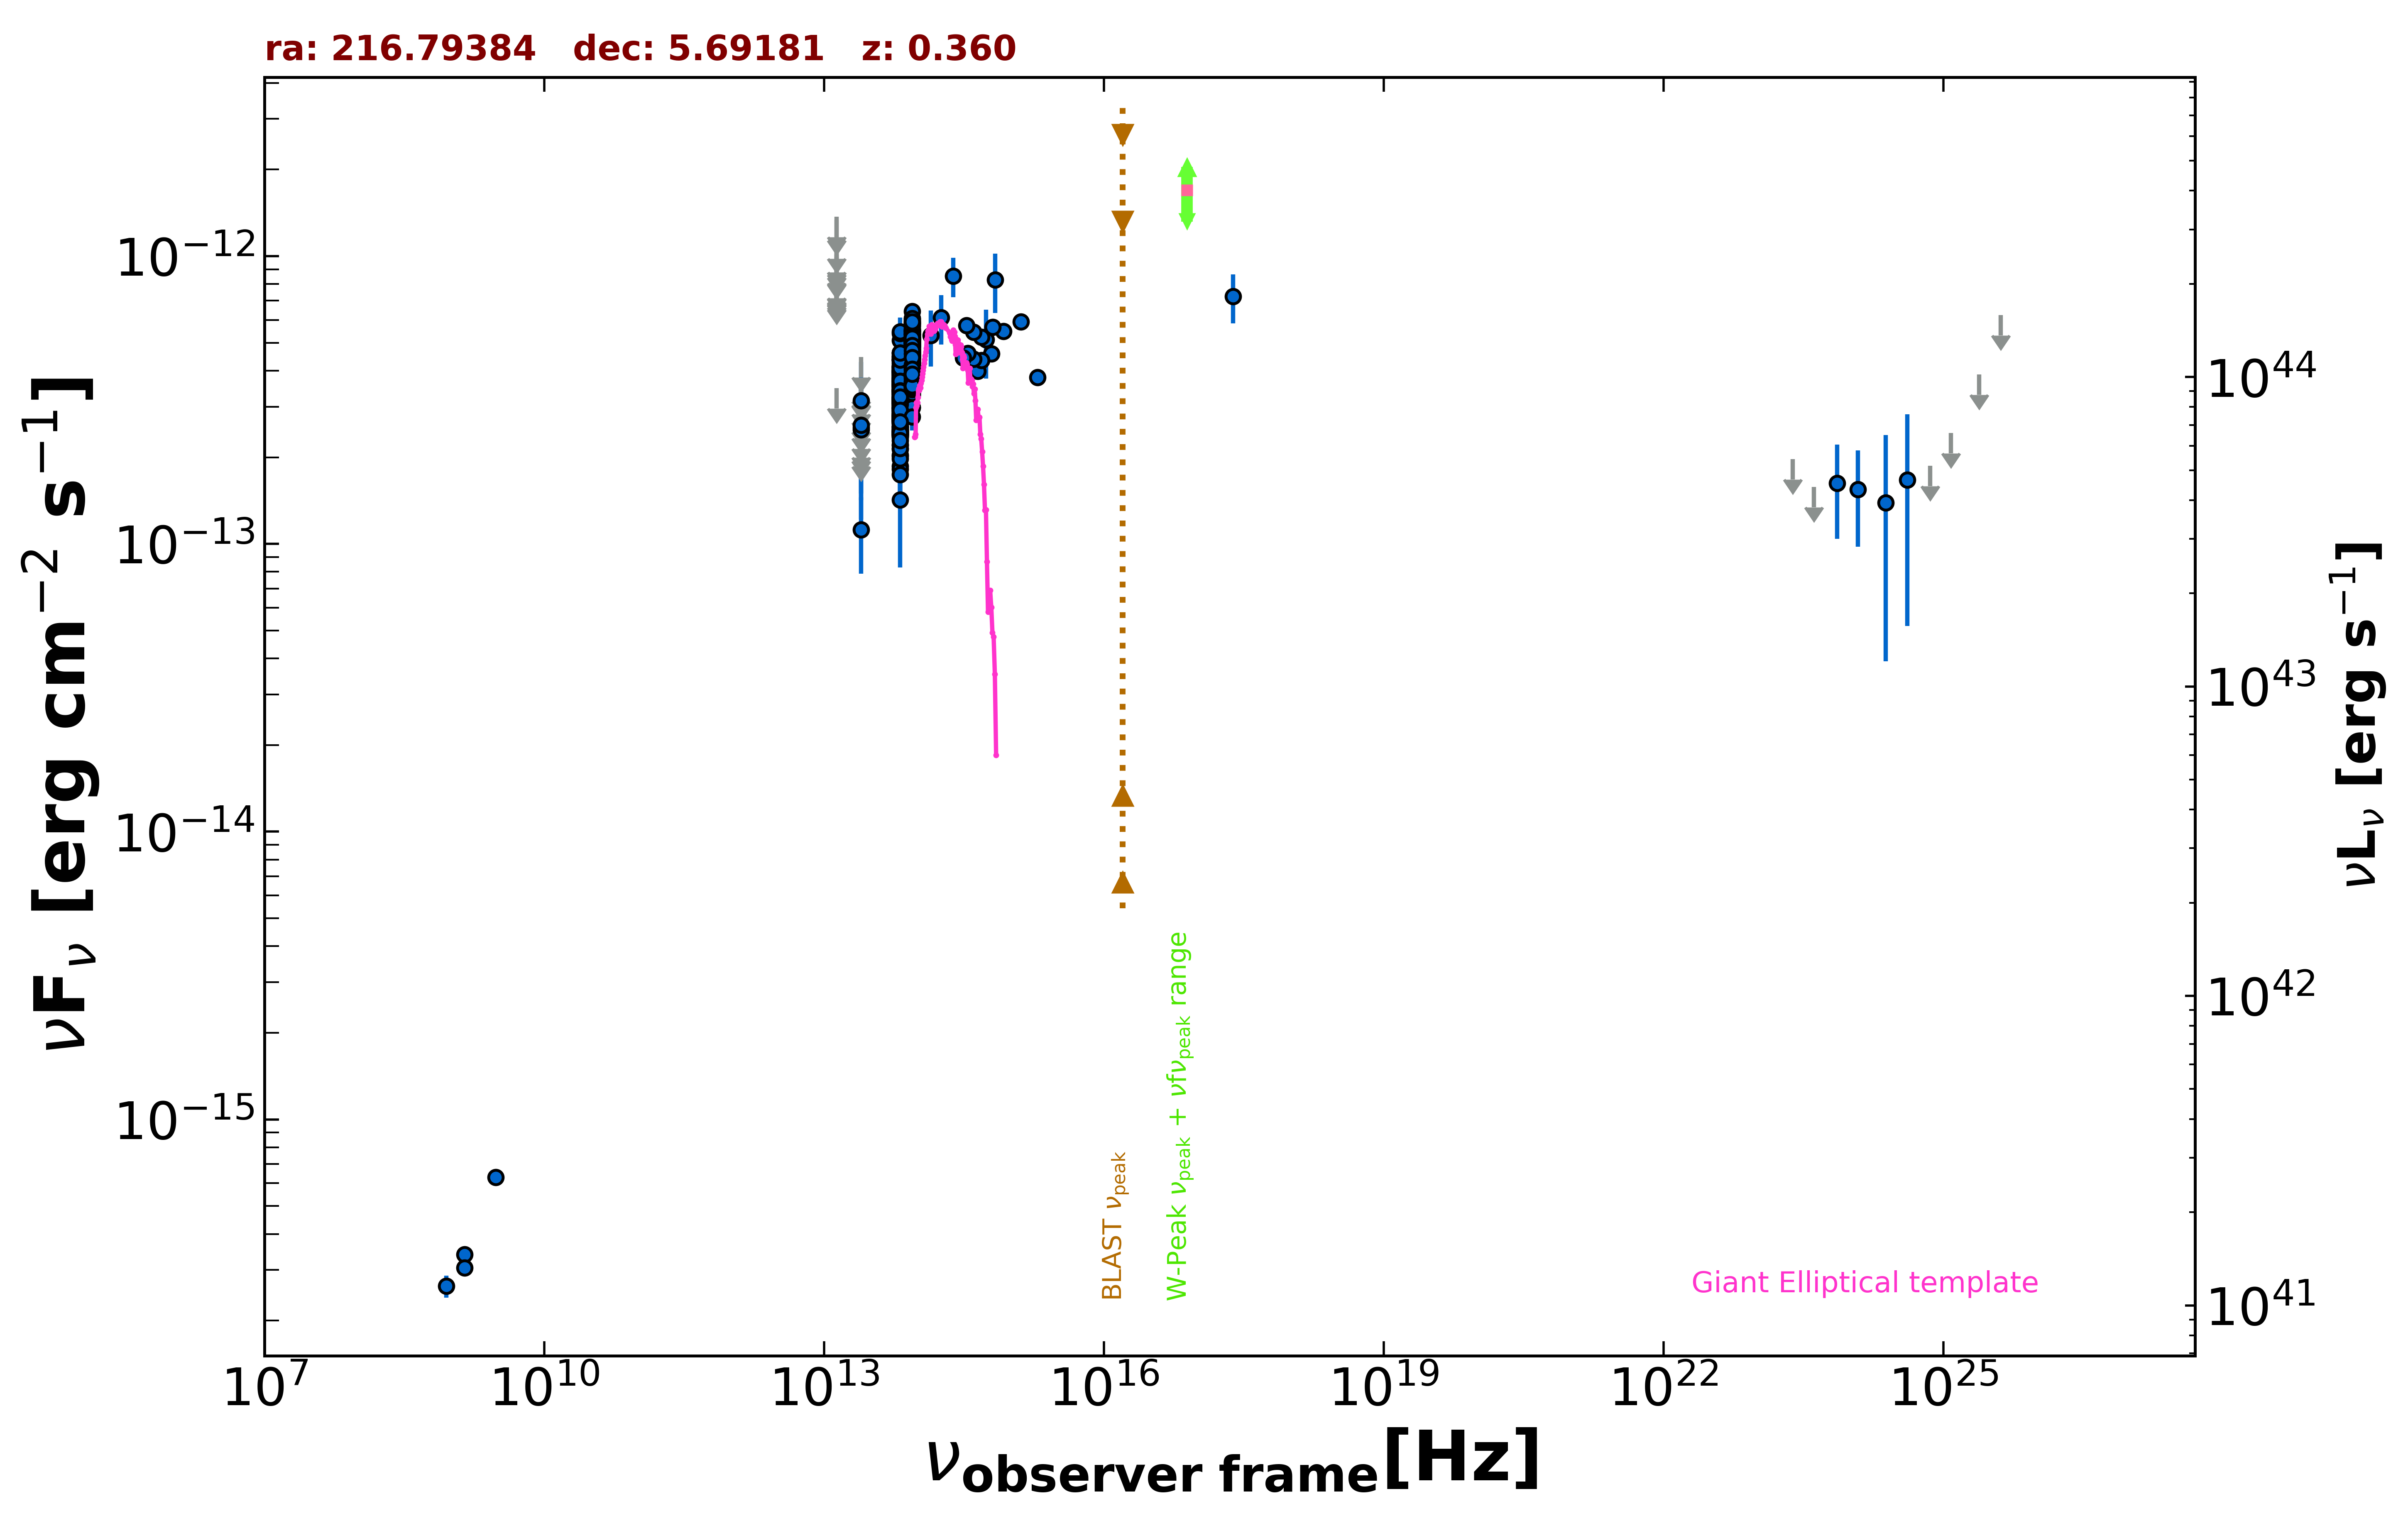

The file beside this chart, header and first rows:
freq., flux, err_flux, MJD_start, MJD_end, flag, catalog, reference
1.400e+09, 3.389e-16, 1.850e-18, 55000, 55000, , FIRST, White et al. 1997  ApJ  475 479
1.400e+09, 3.052e-16, 1.120e-17, 55000, 55000, , NVSS, Condon et al. 1998  AJ  115  1693
8.870e+08, 2.634e-16, 2.305e-17, 55000, 55000, , RACS, Hale et al. 2021  PASA  38  e058
3.000e+09, 6.297e-16, 8.250e-18, 55000, 55000, , VLASSQL, Gordon et al. 2021  ApJS  255  30
2.418e+17, 7.244e-13, 1.403e-13, 55000, 55000, , RASS, Boller et al. 2016  A&A  103  1
1.389e+14, 5.303e-13, 1.162e-13, 55000, 55000, , 2MASS, Skrutskie et al. 2006  AJ  131  1163
1.804e+14, 6.128e-13, 1.193e-13, 55000, 55000, , 2MASS, Skrutskie et al. 2006  AJ  131  1163
2.427e+14, 8.536e-13, 1.341e-13, 55000, 55000, , 2MASS, Skrutskie et al. 2006  AJ  131  1163
8.817e+13, 4.023e-13, 2.600e-15, 55000, 55000, , UNWISE, Schlafly et al. 2019  ApJS  240  30
6.517e+13, 2.771e-13, 3.700e-15, 55000, 55000, , UNWISE, Schlafly et al. 2019  ApJS  240  30
8.817e+13, 3.716e-13, 1.025e-14, 55000, 55000, , WISE, Wright et al. 2010  AJ  140  1868
6.517e+13, 2.792e-13, 1.025e-14, 55000, 55000, , WISE, Wright et al. 2010  AJ  140  1868
2.498e+13, 1.119e-13, 3.322e-14, 55000, 55000, , WISE, Wright et al. 2010  AJ  140  1868
1.363e+13, 3.473e-13, 0.000e+00, 55000, 55000, UL, WISE, Wright et al. 2010  AJ  140  1868
8.817e+13, 4.294e-13, 2.690e-14, 56684, 56684, , NEOWISE, Mainzer et al. 2014  ApJ  792  30
6.517e+13, 2.425e-13, 5.085e-14, 56684, 56684, , NEOWISE, Mainzer et al. 2014  ApJ  792  30
8.817e+13, 3.941e-13, 3.380e-14, 56683, 56683, , NEOWISE, Mainzer et al. 2014  ApJ  792  30
6.517e+13, 3.084e-13, 5.020e-14, 56683, 56683, , NEOWISE, Mainzer et al. 2014  ApJ  792  30
8.817e+13, 4.435e-13, 2.945e-14, 56681, 56681, , NEOWISE, Mainzer et al. 2014  ApJ  792  30
6.517e+13, 3.752e-13, 6.495e-14, 56681, 56681, , NEOWISE, Mainzer et al. 2014  ApJ  792  30
8.817e+13, 3.848e-13, 2.835e-14, 56680, 56680, , NEOWISE, Mainzer et al. 2014  ApJ  792  30
6.517e+13, 3.875e-13, 6.165e-14, 56680, 56680, , NEOWISE, Mainzer et al. 2014  ApJ  792  30
8.817e+13, 2.987e-13, 3.145e-14, 56684, 56684, , NEOWISE, Mainzer et al. 2014  ApJ  792  30
6.517e+13, 1.865e-13, 5.270e-14, 56684, 56684, , NEOWISE, Mainzer et al. 2014  ApJ  792  30
8.817e+13, 4.871e-13, 2.785e-14, 56684, 56684, , NEOWISE, Mainzer et al. 2014  ApJ  792  30
6.517e+13, 2.612e-13, 4.915e-14, 56684, 56684, , NEOWISE, Mainzer et al. 2014  ApJ  792  30
8.817e+13, 3.788e-13, 2.690e-14, 56684, 56684, , NEOWISE, Mainzer et al. 2014  ApJ  792  30
6.517e+13, 3.412e-13, 4.475e-14, 56684, 56684, , NEOWISE, Mainzer et al. 2014  ApJ  792  30
8.817e+13, 4.505e-13, 2.695e-14, 56683, 56683, , NEOWISE, Mainzer et al. 2014  ApJ  792  30
6.517e+13, 1.822e-13, 4.995e-14, 56683, 56683, , NEOWISE, Mainzer et al. 2014  ApJ  792  30
8.817e+13, 4.443e-13, 3.440e-14, 56680, 56680, , NEOWISE, Mainzer et al. 2014  ApJ  792  30
6.517e+13, 3.208e-13, 6.060e-14, 56680, 56680, , NEOWISE, Mainzer et al. 2014  ApJ  792  30
8.817e+13, 4.048e-13, 3.395e-14, 56681, 56681, , NEOWISE, Mainzer et al. 2014  ApJ  792  30
6.517e+13, 3.359e-13, 6.505e-14, 56681, 56681, , NEOWISE, Mainzer et al. 2014  ApJ  792  30
8.817e+13, 3.931e-13, 2.720e-14, 56683, 56683, , NEOWISE, Mainzer et al. 2014  ApJ  792  30
6.517e+13, 3.717e-13, 4.010e-14, 56683, 56683, , NEOWISE, Mainzer et al. 2014  ApJ  792  30
8.817e+13, 4.142e-13, 2.710e-14, 56684, 56684, , NEOWISE, Mainzer et al. 2014  ApJ  792  30
6.517e+13, 2.688e-13, 4.855e-14, 56684, 56684, , NEOWISE, Mainzer et al. 2014  ApJ  792  30
8.817e+13, 4.787e-13, 2.865e-14, 56684, 56684, , NEOWISE, Mainzer et al. 2014  ApJ  792  30
6.517e+13, 2.686e-13, 3.970e-14, 56684, 56684, , NEOWISE, Mainzer et al. 2014  ApJ  792  30
8.817e+13, 3.706e-13, 3.140e-14, 56681, 56681, , NEOWISE, Mainzer et al. 2014  ApJ  792  30
6.517e+13, 3.961e-13, 6.045e-14, 56681, 56681, , NEOWISE, Mainzer et al. 2014  ApJ  792  30
8.817e+13, 4.492e-13, 2.980e-14, 56681, 56681, , NEOWISE, Mainzer et al. 2014  ApJ  792  30
6.517e+13, 2.799e-13, 5.760e-14, 56681, 56681, , NEOWISE, Mainzer et al. 2014  ApJ  792  30
8.817e+13, 3.631e-13, 4.225e-14, 57220, 57220, , NEOWISE, Mainzer et al. 2014  ApJ  792  30
6.517e+13, 2.572e-13, 3.635e-14, 57220, 57220, , NEOWISE, Mainzer et al. 2014  ApJ  792  30
8.817e+13, 3.820e-13, 2.500e-14, 57220, 57220, , NEOWISE, Mainzer et al. 2014  ApJ  792  30
6.517e+13, 2.934e-13, 4.395e-14, 57220, 57220, , NEOWISE, Mainzer et al. 2014  ApJ  792  30
8.817e+13, 3.503e-13, 5.280e-14, 57220, 57220, , NEOWISE, Mainzer et al. 2014  ApJ  792  30
6.517e+13, 2.414e-13, 4.155e-14, 57220, 57220, , NEOWISE, Mainzer et al. 2014  ApJ  792  30
8.817e+13, 3.802e-13, 2.700e-14, 57220, 57220, , NEOWISE, Mainzer et al. 2014  ApJ  792  30
6.517e+13, 2.558e-13, 3.810e-14, 57220, 57220, , NEOWISE, Mainzer et al. 2014  ApJ  792  30
8.817e+13, 4.435e-13, 2.700e-14, 57219, 57219, , NEOWISE, Mainzer et al. 2014  ApJ  792  30
6.517e+13, 3.329e-13, 3.840e-14, 57219, 57219, , NEOWISE, Mainzer et al. 2014  ApJ  792  30
8.817e+13, 3.895e-13, 3.160e-14, 56861, 56861, , NEOWISE, Mainzer et al. 2014  ApJ  792  30
6.517e+13, 2.967e-13, 5.050e-14, 56861, 56861, , NEOWISE, Mainzer et al. 2014  ApJ  792  30
8.817e+13, 4.661e-13, 3.350e-14, 56861, 56861, , NEOWISE, Mainzer et al. 2014  ApJ  792  30
6.517e+13, 2.383e-13, 5.105e-14, 56861, 56861, , NEOWISE, Mainzer et al. 2014  ApJ  792  30
8.817e+13, 3.960e-13, 2.990e-14, 56861, 56861, , NEOWISE, Mainzer et al. 2014  ApJ  792  30
6.517e+13, 3.173e-13, 4.460e-14, 56861, 56861, , NEOWISE, Mainzer et al. 2014  ApJ  792  30
... 526 more rows
